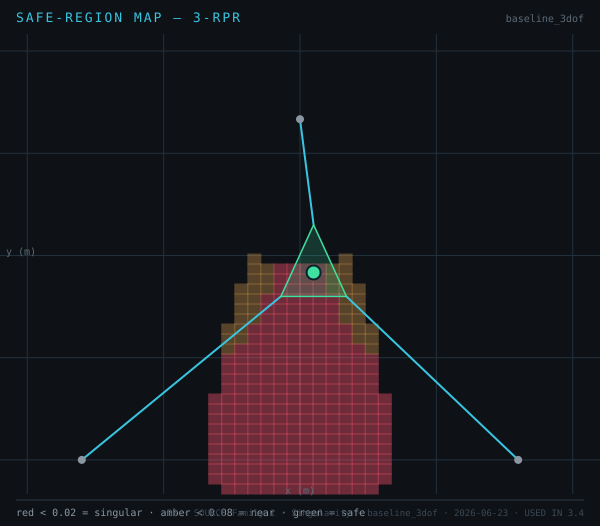

The table this chart was drawn from, first rows:
# source=Family 1, view=Singularity, params=baseline_3dof, exported=2026-06-23, key=|det J| floor 0.02, 46x46 grid
x, y, reachable, detJ
-1.076, -0.0853, 0, 
-1.076, -0.0560, 0, 
-1.076, -0.0266, 0, 
-1.076, 0.0027, 0, 
-1.076, 0.0321, 0, 
-1.076, 0.0614, 0, 
-1.076, 0.0908, 0, 
-1.076, 0.1201, 0, 
-1.076, 0.1495, 0, 
-1.076, 0.1788, 0, 
-1.076, 0.2082, 0, 
-1.076, 0.2375, 0, 
-1.076, 0.2668, 0, 
-1.076, 0.2962, 0, 
-1.076, 0.3255, 0, 
-1.076, 0.3549, 0, 
-1.076, 0.3842, 0, 
-1.076, 0.4136, 0, 
-1.076, 0.4429, 0, 
-1.076, 0.4723, 0, 
-1.076, 0.5016, 0, 
-1.076, 0.5310, 0, 
-1.076, 0.5603, 0, 
-1.076, 0.5897, 0, 
-1.076, 0.6190, 0, 
-1.076, 0.6484, 0, 
-1.076, 0.6777, 0, 
-1.076, 0.7071, 0, 
-1.076, 0.7364, 0, 
-1.076, 0.7658, 0, 
-1.076, 0.7951, 0, 
-1.076, 0.8245, 0, 
-1.076, 0.8538, 0, 
-1.076, 0.8832, 0, 
-1.076, 0.9125, 0, 
-1.076, 0.9418, 0, 
-1.076, 0.9712, 0, 
-1.076, 1, 0, 
-1.076, 1.03, 0, 
-1.076, 1.059, 0, 
-1.076, 1.089, 0, 
-1.076, 1.118, 0, 
-1.076, 1.147, 0, 
-1.076, 1.177, 0, 
-1.076, 1.206, 0, 
-1.076, 1.235, 0, 
-1.028, -0.0853, 0, 
-1.028, -0.0560, 0, 
-1.028, -0.0266, 0, 
-1.028, 0.0027, 0, 
-1.028, 0.0321, 0, 
-1.028, 0.0614, 0, 
-1.028, 0.0908, 0, 
-1.028, 0.1201, 0, 
-1.028, 0.1495, 0, 
-1.028, 0.1788, 0, 
-1.028, 0.2082, 0, 
-1.028, 0.2375, 0, 
-1.028, 0.2668, 0, 
... 2,057 more rows
